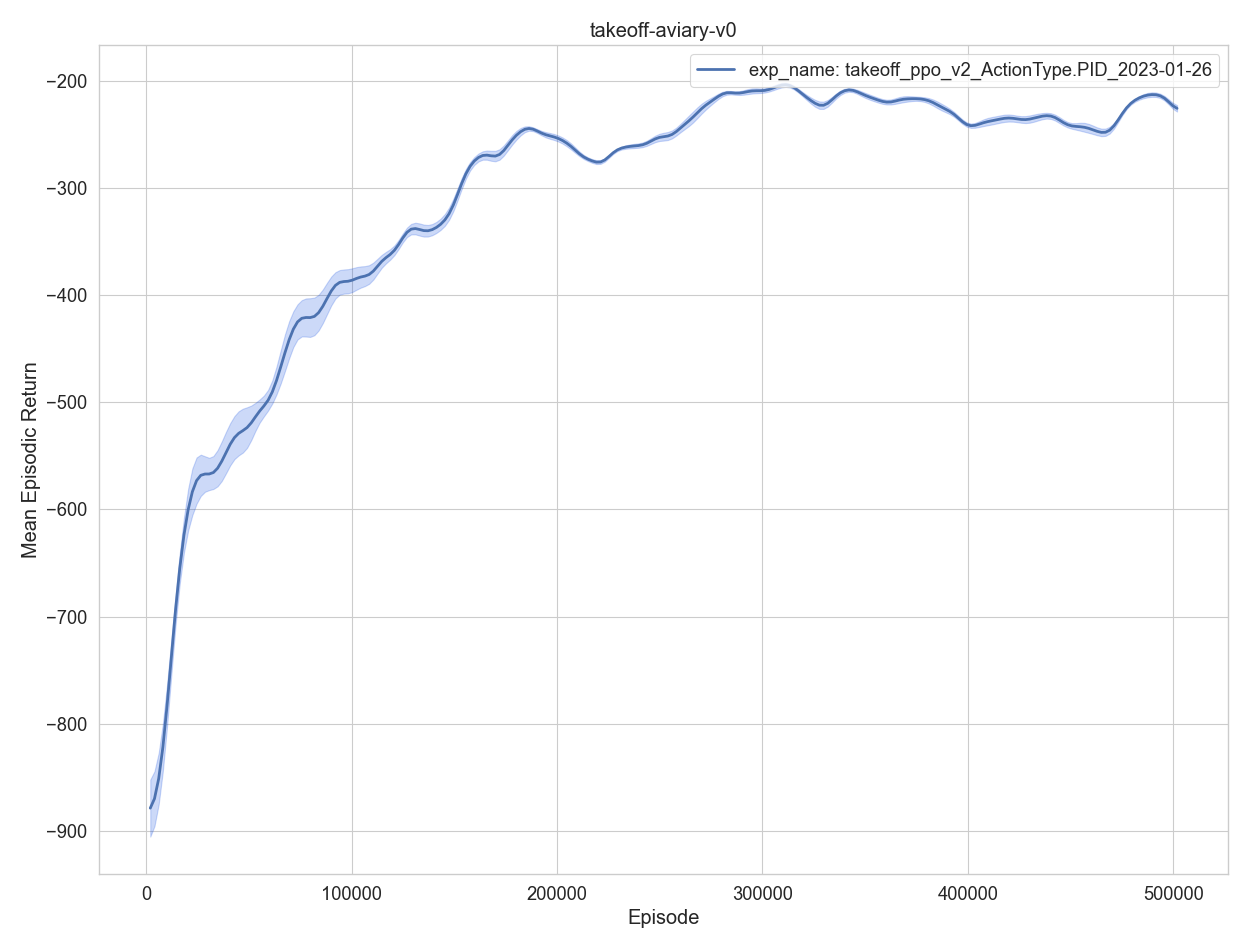

Source data for this figure (header and first rows):
, episodes, training time, eval episodes, experiment, timestep, mean episodic runtime, mean episodic length, mean episodic returns, min episodic returns, max episodic returns, std episodic returns
0, 1, 1.051, 2, exp_name: takeoff_ppo_v2_ActionType.PID_…, 2048, 0.4765, 1024, -936.1, -976, -896.2, 39.87
1, 2, 2.126, 2, exp_name: takeoff_ppo_v2_ActionType.PID_…, 4096, 0.4866, 1024, -787.4, -805.3, -769.4, 17.93
2, 3, 3.256, 2, exp_name: takeoff_ppo_v2_ActionType.PID_…, 6144, 0.5124, 1024, -966.6, -974.9, -958.2, 8.322
3, 4, 4.322, 2, exp_name: takeoff_ppo_v2_ActionType.PID_…, 8192, 0.4827, 1024, -815.9, -855.4, -776.4, 39.51
4, 5, 5.314, 2, exp_name: takeoff_ppo_v2_ActionType.PID_…, 10240, 0.4466, 1024, -803, -830.9, -775, 27.93
0, 6, 6.339, 2, exp_name: takeoff_ppo_v2_ActionType.PID_…, 12288, 0.4616, 1024, -748.9, -757.3, -740.4, 8.479
1, 7, 7.333, 2, exp_name: takeoff_ppo_v2_ActionType.PID_…, 14336, 0.4478, 1024, -650, -655, -645, 5.037
2, 8, 8.317, 2, exp_name: takeoff_ppo_v2_ActionType.PID_…, 16384, 0.4437, 1024, -640.5, -651.4, -629.6, 10.88
3, 9, 9.349, 2, exp_name: takeoff_ppo_v2_ActionType.PID_…, 18432, 0.4659, 1024, -619.7, -627.6, -611.8, 7.911
4, 10, 10.33, 2, exp_name: takeoff_ppo_v2_ActionType.PID_…, 20480, 0.4421, 1024, -581.7, -592.4, -570.9, 10.76
0, 11, 11.31, 2, exp_name: takeoff_ppo_v2_ActionType.PID_…, 22528, 0.4445, 1024, -567.3, -618.9, -515.7, 51.64
1, 12, 12.34, 2, exp_name: takeoff_ppo_v2_ActionType.PID_…, 24576, 0.465, 1024, -569.3, -601.2, -537.4, 31.92
2, 13, 13.34, 2, exp_name: takeoff_ppo_v2_ActionType.PID_…, 26624, 0.4539, 1024, -551.3, -552.1, -550.5, 0.7746
3, 14, 14.36, 2, exp_name: takeoff_ppo_v2_ActionType.PID_…, 28672, 0.4586, 1024, -551.7, -577.4, -525.9, 25.76
4, 15, 15.37, 2, exp_name: takeoff_ppo_v2_ActionType.PID_…, 30720, 0.4555, 1024, -598.3, -603.1, -593.5, 4.809
0, 16, 16.36, 2, exp_name: takeoff_ppo_v2_ActionType.PID_…, 32768, 0.4453, 1024, -561.3, -564.8, -557.7, 3.508
1, 17, 17.4, 2, exp_name: takeoff_ppo_v2_ActionType.PID_…, 34816, 0.4665, 1024, -566.2, -587.2, -545.3, 20.94
2, 18, 18.39, 2, exp_name: takeoff_ppo_v2_ActionType.PID_…, 36864, 0.4442, 1024, -568.9, -604.4, -533.4, 35.53
3, 19, 19.37, 2, exp_name: takeoff_ppo_v2_ActionType.PID_…, 38912, 0.4442, 1024, -543.7, -549.2, -538.3, 5.434
4, 20, 20.41, 2, exp_name: takeoff_ppo_v2_ActionType.PID_…, 40960, 0.4691, 1024, -521.3, -552.6, -489.9, 31.33
0, 21, 21.39, 2, exp_name: takeoff_ppo_v2_ActionType.PID_…, 43008, 0.4422, 1024, -547, -555.2, -538.8, 8.184
1, 22, 22.38, 2, exp_name: takeoff_ppo_v2_ActionType.PID_…, 45056, 0.4459, 1024, -507.8, -530.7, -484.8, 22.96
2, 23, 23.41, 2, exp_name: takeoff_ppo_v2_ActionType.PID_…, 47104, 0.4608, 1024, -518.7, -534.8, -502.6, 16.12
3, 24, 24.38, 2, exp_name: takeoff_ppo_v2_ActionType.PID_…, 49152, 0.4397, 1024, -546, -596.9, -495.1, 50.91
4, 25, 25.4, 2, exp_name: takeoff_ppo_v2_ActionType.PID_…, 51200, 0.4563, 1024, -541.2, -542.6, -539.7, 1.411
0, 26, 26.4, 2, exp_name: takeoff_ppo_v2_ActionType.PID_…, 53248, 0.454, 1024, -490.6, -491.9, -489.4, 1.224
1, 27, 27.38, 2, exp_name: takeoff_ppo_v2_ActionType.PID_…, 55296, 0.4435, 1024, -493.1, -504.9, -481.2, 11.84
2, 28, 28.41, 2, exp_name: takeoff_ppo_v2_ActionType.PID_…, 57344, 0.4656, 1024, -516.4, -534.3, -498.6, 17.86
3, 29, 29.4, 2, exp_name: takeoff_ppo_v2_ActionType.PID_…, 59392, 0.443, 1024, -497.3, -499.1, -495.6, 1.742
4, 30, 30.38, 2, exp_name: takeoff_ppo_v2_ActionType.PID_…, 61440, 0.442, 1024, -523.8, -526.7, -520.9, 2.908
0, 31, 31.43, 2, exp_name: takeoff_ppo_v2_ActionType.PID_…, 63488, 0.4719, 1024, -455, -467.2, -442.9, 12.15
1, 32, 32.41, 2, exp_name: takeoff_ppo_v2_ActionType.PID_…, 65536, 0.442, 1024, -490.5, -511.4, -469.7, 20.83
2, 33, 33.4, 2, exp_name: takeoff_ppo_v2_ActionType.PID_…, 67584, 0.4498, 1024, -434.5, -450.3, -418.7, 15.8
3, 34, 34.42, 2, exp_name: takeoff_ppo_v2_ActionType.PID_…, 69632, 0.4585, 1024, -449.1, -488.9, -409.3, 39.83
4, 35, 35.4, 2, exp_name: takeoff_ppo_v2_ActionType.PID_…, 71680, 0.4418, 1024, -420.4, -422, -418.7, 1.661
0, 36, 36.42, 2, exp_name: takeoff_ppo_v2_ActionType.PID_…, 73728, 0.4601, 1024, -412.7, -419.6, -405.9, 6.87
1, 37, 37.42, 2, exp_name: takeoff_ppo_v2_ActionType.PID_…, 75776, 0.4491, 1024, -414.5, -429, -400.1, 14.47
2, 38, 38.4, 2, exp_name: takeoff_ppo_v2_ActionType.PID_…, 77824, 0.4468, 1024, -421.4, -454.9, -387.8, 33.55
3, 39, 39.43, 2, exp_name: takeoff_ppo_v2_ActionType.PID_…, 79872, 0.4637, 1024, -417, -431.3, -402.8, 14.29
4, 40, 40.41, 2, exp_name: takeoff_ppo_v2_ActionType.PID_…, 81920, 0.4416, 1024, -438.8, -457.8, -419.9, 18.96
0, 41, 41.46, 2, exp_name: takeoff_ppo_v2_ActionType.PID_…, 83968, 0.4735, 1024, -422.2, -437.1, -407.3, 14.88
1, 42, 42.49, 2, exp_name: takeoff_ppo_v2_ActionType.PID_…, 86016, 0.4674, 1024, -412.3, -426.5, -398.1, 14.17
2, 43, 43.47, 2, exp_name: takeoff_ppo_v2_ActionType.PID_…, 88064, 0.4415, 1024, -397.2, -412.2, -382.3, 14.93
3, 44, 44.46, 2, exp_name: takeoff_ppo_v2_ActionType.PID_…, 90112, 0.4455, 1024, -404.4, -426.5, -382.3, 22.13
4, 45, 45.47, 2, exp_name: takeoff_ppo_v2_ActionType.PID_…, 92160, 0.4602, 1024, -374.3, -380.2, -368.3, 5.918
0, 46, 46.46, 2, exp_name: takeoff_ppo_v2_ActionType.PID_…, 94208, 0.4455, 1024, -378.5, -384.2, -372.9, 5.634
1, 47, 47.48, 2, exp_name: takeoff_ppo_v2_ActionType.PID_…, 96256, 0.4582, 1024, -383.1, -395.1, -371, 12.08
2, 48, 48.48, 2, exp_name: takeoff_ppo_v2_ActionType.PID_…, 98304, 0.4499, 1024, -403, -417.6, -388.5, 14.55
3, 49, 49.46, 2, exp_name: takeoff_ppo_v2_ActionType.PID_…, 100352, 0.4431, 1024, -394.1, -406.9, -381.3, 12.76
4, 50, 50.49, 2, exp_name: takeoff_ppo_v2_ActionType.PID_…, 102400, 0.4664, 1024, -376.9, -390.4, -363.4, 13.5
0, 51, 51.48, 2, exp_name: takeoff_ppo_v2_ActionType.PID_…, 104448, 0.4441, 1024, -368.7, -369.9, -367.6, 1.139
1, 52, 52.46, 2, exp_name: takeoff_ppo_v2_ActionType.PID_…, 106496, 0.4428, 1024, -387.6, -402.1, -373, 14.57
2, 53, 53.5, 2, exp_name: takeoff_ppo_v2_ActionType.PID_…, 108544, 0.4673, 1024, -389.1, -396.1, -382.2, 6.968
3, 54, 54.47, 2, exp_name: takeoff_ppo_v2_ActionType.PID_…, 110592, 0.4396, 1024, -395.1, -409.3, -381, 14.16
4, 55, 55.47, 2, exp_name: takeoff_ppo_v2_ActionType.PID_…, 112640, 0.4502, 1024, -366.7, -367.9, -365.6, 1.162
0, 56, 56.49, 2, exp_name: takeoff_ppo_v2_ActionType.PID_…, 114688, 0.4598, 1024, -354.8, -361.1, -348.5, 6.295
1, 57, 57.47, 2, exp_name: takeoff_ppo_v2_ActionType.PID_…, 116736, 0.4394, 1024, -355.4, -360.8, -349.9, 5.448
2, 58, 58.5, 2, exp_name: takeoff_ppo_v2_ActionType.PID_…, 118784, 0.4647, 1024, -381.6, -386.8, -376.4, 5.165
3, 59, 59.48, 2, exp_name: takeoff_ppo_v2_ActionType.PID_…, 120832, 0.4459, 1024, -358.4, -360.6, -356.3, 2.174
4, 60, 60.47, 2, exp_name: takeoff_ppo_v2_ActionType.PID_…, 122880, 0.4441, 1024, -359.3, -368.5, -350.1, 9.161
... 185 more rows
